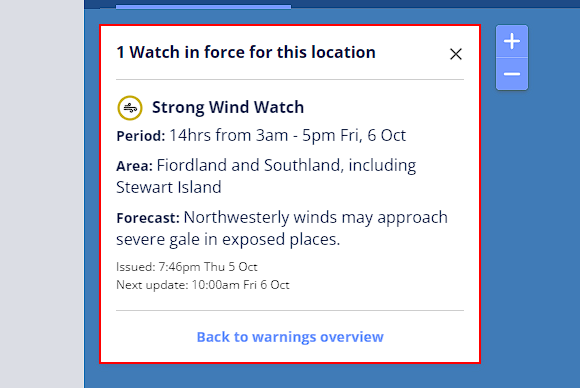
Task: Weather Reporter using UiPath
Workflow: Weather_Warning_Sequence

Step 1: get-text from the element in window 'National Severe Weather Information - MetService is New Zealand’s only authorised provider of Severe Weather Alerts' (chrome.exe)

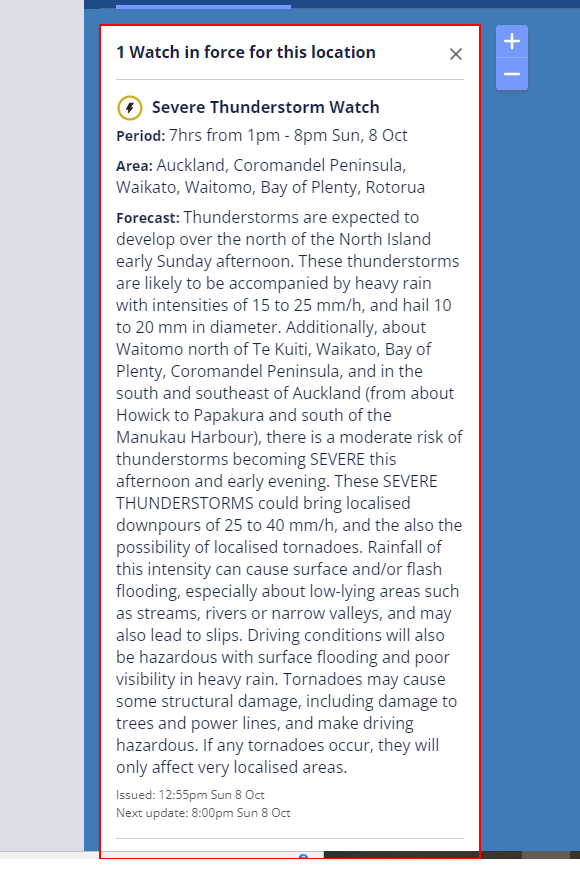
Step 2 [then]: find the list

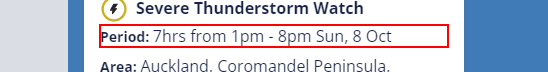
Step 3 [then]: get-text from the element

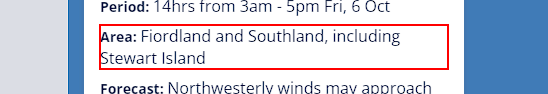
Step 4: get-text from the element

Step 5: get-text from the element in window 'National Severe Weather Information - MetService is New Zealand’s only authorised provider of Severe Weather Alerts' (chrome.exe) (same screen as step 1)

Step 6 [then]: find the list (same screen as step 2)

Step 7 [then]: get-text from the element (same screen as step 3) (repeated 2 times)

Step 9: get-text from the element in window 'National Severe Weather Information - MetService is New Zealand’s only authorised provider of Severe Weather Alerts' (chrome.exe) (same screen as step 1)

Step 10 [then]: find the list (same screen as step 2)

Step 11 [then]: get-text from the element (same screen as step 3) (repeated 2 times)

Step 13: get-text from the element in window 'National Severe Weather Information - MetService is New Zealand’s only authorised provider of Severe Weather Alerts' (chrome.exe) (same screen as step 1)

Step 14 [then]: find the list (same screen as step 2)

Step 15 [then]: get-text from the element (same screen as step 3) (repeated 2 times)

Step 17: get-text from the element in window 'National Severe Weather Information - MetService is New Zealand’s only authorised provider of Severe Weather Alerts' (chrome.exe) (same screen as step 1)

Step 18 [then]: find the list (same screen as step 2)

Step 19 [then]: get-text from the element (same screen as step 3) (repeated 2 times)

Step 21: get-text from the element in window 'National Severe Weather Information - MetService is New Zealand’s only authorised provider of Severe Weather Alerts' (chrome.exe) (same screen as step 1)

Step 22 [then]: find the list (same screen as step 2)

Step 23 [then]: get-text from the element (same screen as step 3) (repeated 2 times)

Step 25: get-text from the element in window 'National Severe Weather Information - MetService is New Zealand’s only authorised provider of Severe Weather Alerts' (chrome.exe) (same screen as step 1)

Step 26 [then]: find the list (same screen as step 2)

Step 27 [then]: get-text from the element (same screen as step 3) (repeated 2 times)

Step 29: get-text from the element in window 'National Severe Weather Information - MetService is New Zealand’s only authorised provider of Severe Weather Alerts' (chrome.exe) (same screen as step 1)

Step 30 [then]: find the list (same screen as step 2)

Step 31 [then]: get-text from the element (same screen as step 3) (repeated 2 times)

Step 33: get-text from the element in window 'National Severe Weather Information - MetService is New Zealand’s only authorised provider of Severe Weather Alerts' (chrome.exe) (same screen as step 1)

Step 34 [then]: find the list (same screen as step 2)

Step 35 [then]: get-text from the element (same screen as step 3) (repeated 2 times)
